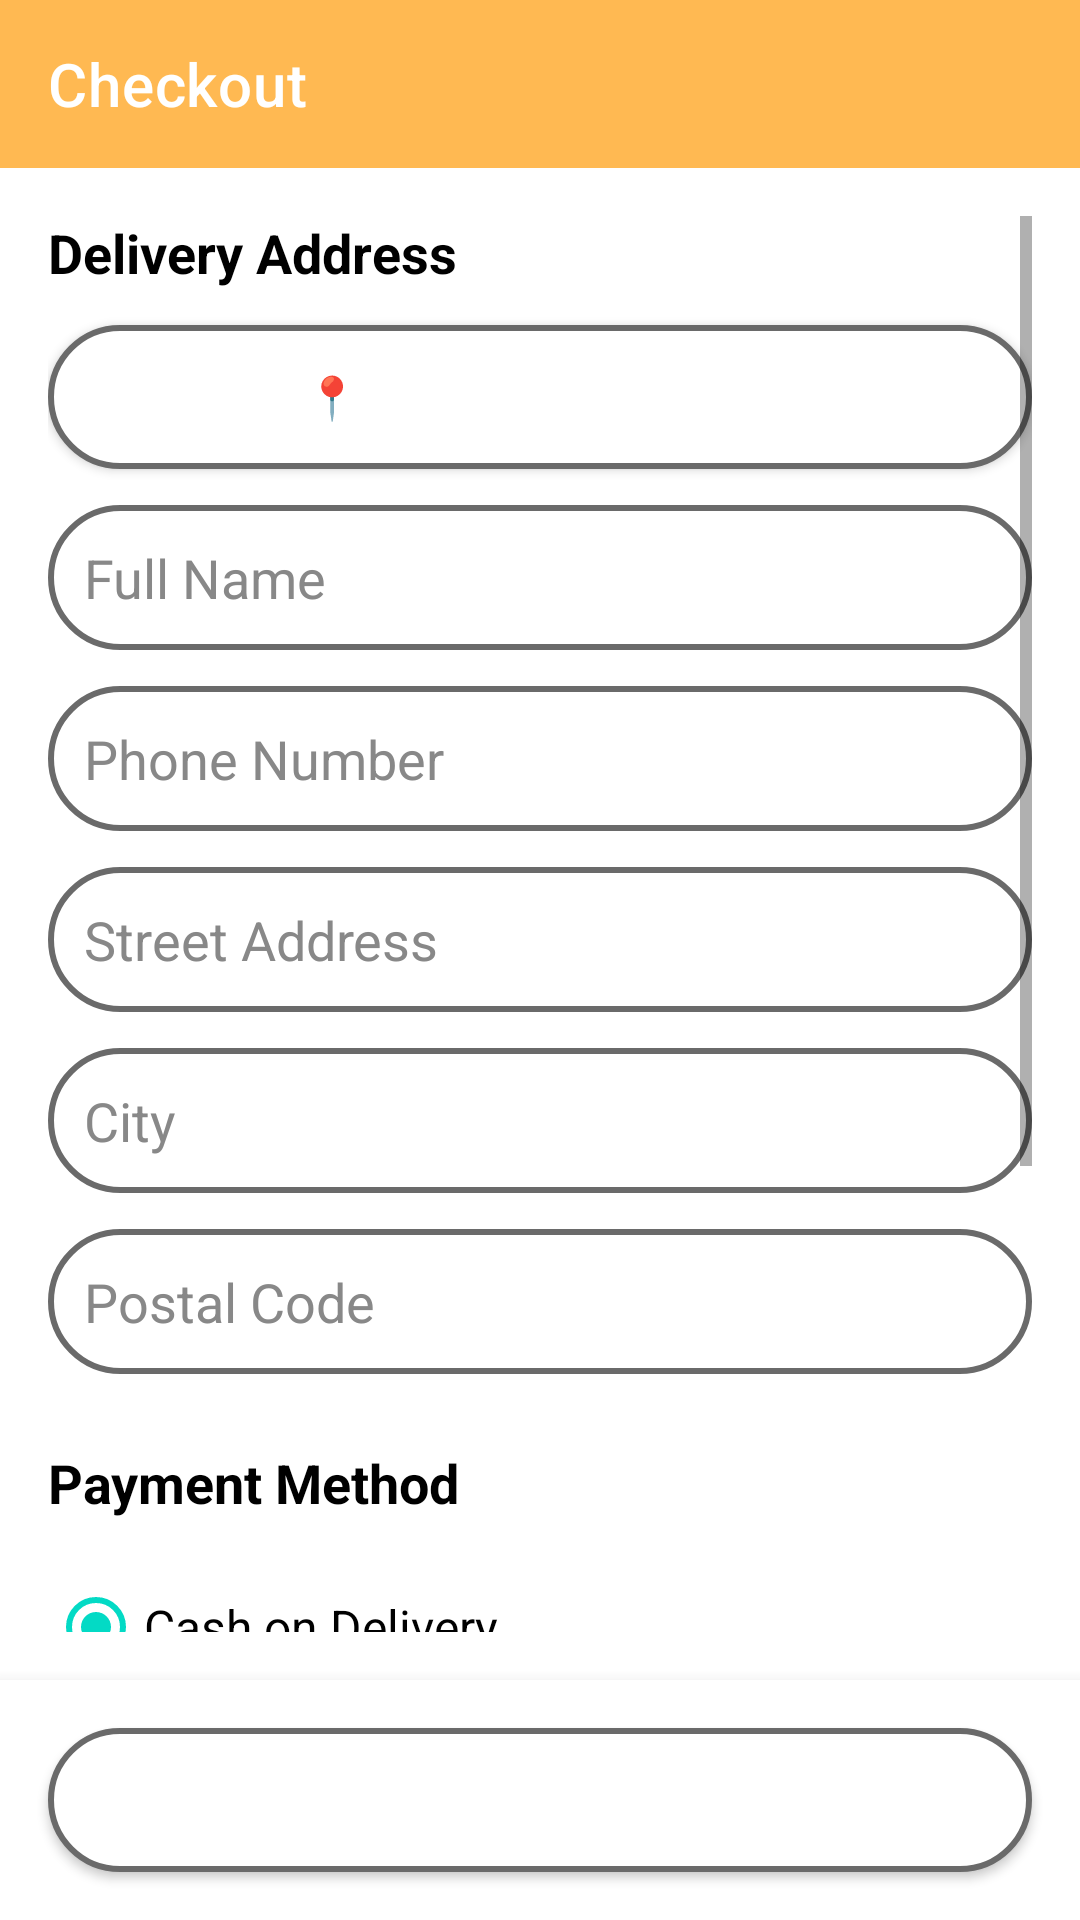

This screen was rendered from an Android layout file. Write that file and the resources it references.
<!-- AndroidManifest.xml: activity theme Theme.ECommerceApp.NoActionBar -->
<!-- res/layout/activity_checkout.xml -->
<?xml version="1.0" encoding="utf-8"?>
<RelativeLayout xmlns:android="http://schemas.android.com/apk/res/android"
    xmlns:app="http://schemas.android.com/apk/res-auto"
    xmlns:tools="http://schemas.android.com/tools"
    android:layout_width="match_parent"
    android:layout_height="match_parent"
    tools:context=".activities.CheckoutActivity">

    <androidx.appcompat.widget.Toolbar
        android:id="@+id/checkout_toolbar"
        android:layout_width="match_parent"
        android:layout_height="wrap_content"
        android:background="?attr/colorPrimary"
        android:minHeight="?attr/actionBarSize"
        android:theme="?attr/actionBarTheme"
        app:title="Checkout"
        app:titleTextColor="@color/white" />

    <ScrollView
        android:layout_width="match_parent"
        android:layout_height="match_parent"
        android:layout_above="@id/bottom_layout"
        android:layout_below="@id/checkout_toolbar"
        android:padding="16dp">

        <LinearLayout
            android:layout_width="match_parent"
            android:layout_height="wrap_content"
            android:orientation="vertical">

            
            <TextView
                android:layout_width="wrap_content"
                android:layout_height="wrap_content"
                android:text="Delivery Address"
                android:textColor="@color/black"
                android:textSize="18sp"
                android:textStyle="bold"
                android:layout_marginBottom="12dp" />

            <Button
                android:id="@+id/btn_pick_address"
                android:layout_width="match_parent"
                android:layout_height="wrap_content"
                android:layout_marginBottom="12dp"
                android:background="@drawable/edit_text_bg"
                android:text="📍 Use Saved Address"
                android:textColor="@color/white" />

            <EditText
                android:id="@+id/checkout_name"
                android:layout_width="match_parent"
                android:layout_height="wrap_content"
                android:background="@drawable/edit_text_bg"
                android:hint="Full Name"
                android:inputType="textPersonName"
                android:padding="12dp"
                android:layout_marginBottom="12dp"
                android:textColorHint="#888888" />

            <EditText
                android:id="@+id/checkout_phone"
                android:layout_width="match_parent"
                android:layout_height="wrap_content"
                android:background="@drawable/edit_text_bg"
                android:hint="Phone Number"
                android:inputType="phone"
                android:padding="12dp"
                android:layout_marginBottom="12dp"
                android:textColorHint="#888888" />

            <EditText
                android:id="@+id/checkout_address"
                android:layout_width="match_parent"
                android:layout_height="wrap_content"
                android:background="@drawable/edit_text_bg"
                android:hint="Street Address"
                android:inputType="textPostalAddress"
                android:padding="12dp"
                android:layout_marginBottom="12dp"
                android:textColorHint="#888888" />

            <EditText
                android:id="@+id/checkout_city"
                android:layout_width="match_parent"
                android:layout_height="wrap_content"
                android:background="@drawable/edit_text_bg"
                android:hint="City"
                android:inputType="textAutoComplete"
                android:padding="12dp"
                android:layout_marginBottom="12dp"
                android:textColorHint="#888888" />

            <EditText
                android:id="@+id/checkout_postal"
                android:layout_width="match_parent"
                android:layout_height="wrap_content"
                android:background="@drawable/edit_text_bg"
                android:hint="Postal Code"
                android:inputType="number"
                android:padding="12dp"
                android:layout_marginBottom="24dp"
                android:textColorHint="#888888" />

            
            <TextView
                android:layout_width="wrap_content"
                android:layout_height="wrap_content"
                android:text="Payment Method"
                android:textColor="@color/black"
                android:textSize="18sp"
                android:textStyle="bold"
                android:layout_marginBottom="12dp" />

            <RadioGroup
                android:id="@+id/payment_radio_group"
                android:layout_width="match_parent"
                android:layout_height="wrap_content"
                android:layout_marginBottom="24dp">

                <RadioButton
                    android:id="@+id/radio_cod"
                    android:layout_width="wrap_content"
                    android:layout_height="wrap_content"
                    android:text="Cash on Delivery"
                    android:textSize="16sp"
                    android:checked="true" />

                <RadioButton
                    android:id="@+id/radio_card"
                    android:layout_width="wrap_content"
                    android:layout_height="wrap_content"
                    android:text="Credit / Debit Card"
                    android:textSize="16sp" />
            </RadioGroup>

            
            <TextView
                android:layout_width="wrap_content"
                android:layout_height="wrap_content"
                android:text="Order Summary"
                android:textColor="@color/black"
                android:textSize="18sp"
                android:textStyle="bold"
                android:layout_marginBottom="12dp" />

            <LinearLayout
                android:layout_width="match_parent"
                android:layout_height="wrap_content"
                android:orientation="horizontal"
                android:layout_marginBottom="24dp">

                <TextView
                    android:layout_width="wrap_content"
                    android:layout_height="wrap_content"
                    android:text="Subtotal"
                    android:textSize="16sp"
                    android:textColor="#555555" />

                <TextView
                    android:id="@+id/checkout_subtotal"
                    android:layout_width="match_parent"
                    android:layout_height="wrap_content"
                    android:gravity="end"
                    android:text="Rs. 0.00"
                    android:textSize="16sp"
                    android:textColor="@color/black"
                    android:textStyle="bold" />
            </LinearLayout>

            <LinearLayout
                android:layout_width="match_parent"
                android:layout_height="wrap_content"
                android:orientation="horizontal"
                android:layout_marginBottom="8dp">

                <TextView
                    android:layout_width="wrap_content"
                    android:layout_height="wrap_content"
                    android:text="Shipping"
                    android:textSize="16sp"
                    android:textColor="#555555" />

                <TextView
                    android:id="@+id/checkout_shipping"
                    android:layout_width="match_parent"
                    android:layout_height="wrap_content"
                    android:gravity="end"
                    android:text="Rs. 0.00"
                    android:textSize="16sp"
                    android:textColor="@color/black"
                    android:textStyle="bold" />
            </LinearLayout>

            <View
                android:layout_width="match_parent"
                android:layout_height="1dp"
                android:layout_marginBottom="8dp"
                android:background="#DDDDDD" />

            <LinearLayout
                android:layout_width="match_parent"
                android:layout_height="wrap_content"
                android:orientation="horizontal"
                android:layout_marginBottom="24dp">

                <TextView
                    android:layout_width="wrap_content"
                    android:layout_height="wrap_content"
                    android:text="Total"
                    android:textSize="18sp"
                    android:textColor="@color/black"
                    android:textStyle="bold" />

                <TextView
                    android:id="@+id/checkout_total"
                    android:layout_width="match_parent"
                    android:layout_height="wrap_content"
                    android:gravity="end"
                    android:text="Rs. 0.00"
                    android:textSize="18sp"
                    android:textColor="@color/black"
                    android:textStyle="bold" />
            </LinearLayout>

        </LinearLayout>
    </ScrollView>

    <LinearLayout
        android:id="@+id/bottom_layout"
        android:layout_width="match_parent"
        android:layout_height="wrap_content"
        android:layout_alignParentBottom="true"
        android:orientation="vertical"
        android:background="@color/white"
        android:elevation="8dp"
        android:padding="8dp">

        <Button
            android:id="@+id/place_order_btn"
            android:layout_width="match_parent"
            android:layout_height="wrap_content"
            android:layout_margin="8dp"
            android:background="@drawable/edit_text_bg"
            android:text="Place Order"
            android:textColor="@color/white"
            android:textSize="16sp"
            android:textStyle="bold" />
    </LinearLayout>

</RelativeLayout>
<!-- resources referenced by this layout -->
<resources>
  <color name="black">#FF000000</color>
  <color name="white">#FFFFFFFF</color>
  <!-- drawable edit_text_bg (drawable) -->
  <?xml version="1.0" encoding="utf-8"?>
  <shape xmlns:android="http://schemas.android.com/apk/res/android">
  
      <corners android:radius="50dp"/>
      <solid android:color="@color/white"/>
      <stroke android:color="#6a6a6a" android:width="2dp"/>
  </shape>
  <style name="Theme.ECommerceApp.NoActionBar" parent="Theme.ECommerceApp">
          <item name="windowActionBar">false</item>
          <item name="windowNoTitle">true</item>
      </style>
  <style name="Theme.ECommerceApp" parent="Theme.MaterialComponents.DayNight.DarkActionBar">
          
          <item name="colorPrimary">#FFB952</item>
          <item name="colorPrimaryVariant">@color/pink</item>
          <item name="colorOnPrimary">@color/black</item>
          
          <item name="colorSecondary">@color/teal_200</item>
          <item name="colorSecondaryVariant">@color/teal_700</item>
          <item name="colorOnSecondary">@color/black</item>
          
          <item name="android:statusBarColor">?attr/colorPrimaryVariant</item>
          
      </style>
  <color name="pink">#FF0057</color>
  <color name="teal_200">#FF03DAC5</color>
  <color name="teal_700">#FF018786</color>
</resources>
